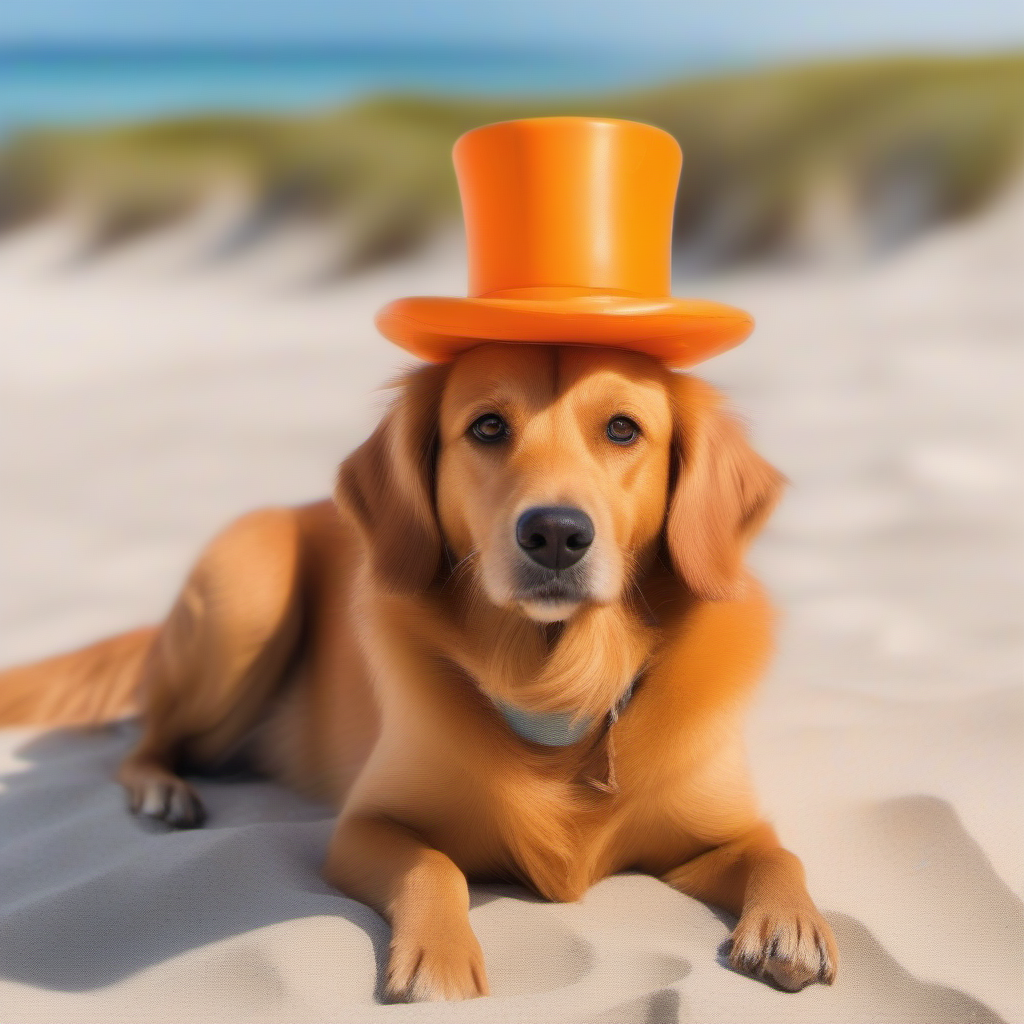
Generation parameters embedded in this image by AUTOMATIC1111 Stable Diffusion web UI or a fork of it (Forge, ...) (PNG 'parameters' text chunk):
an orange dog with an orange top hat while on the beach

Negative prompt: people
Steps: 20, Sampler: Euler a, CFG scale: 7, Seed: 907359756, Size: 1024x1024, Model hash: 31e35c80fc, Model: sd_xl_base_1.0, Version: v1.5.1